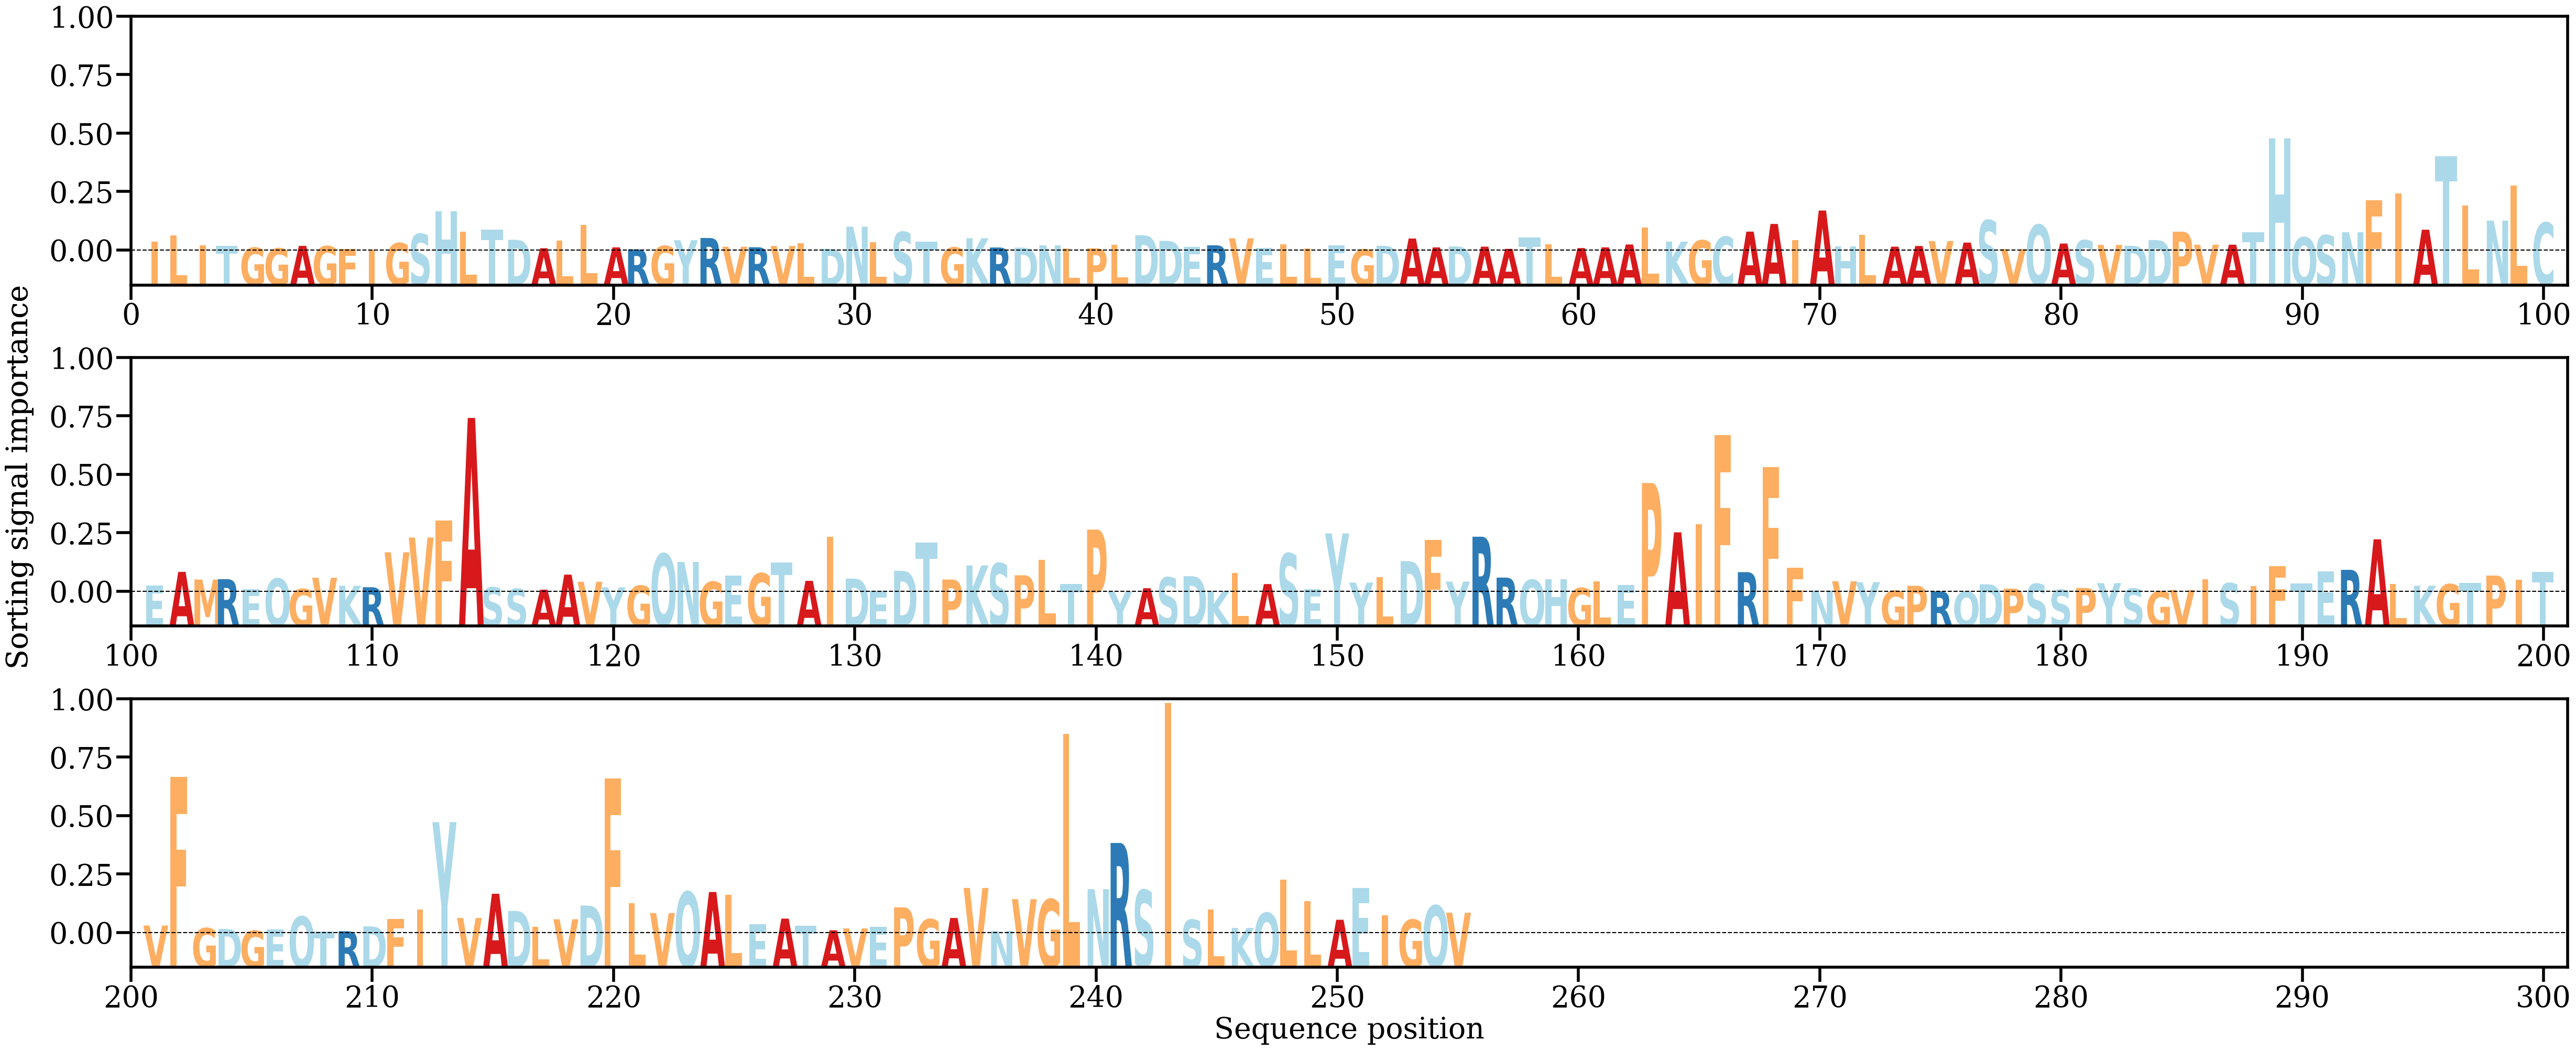

Values plotted in this chart, from the file beside it:
AA, Alpha
I, [0.0016594]
L, [0.00276528]
I, [0.00095895]
T, [0.00087258]
G, [0.00053618]
G, [0.00041513]
A, [0.00086982]
G, [0.0008116]
F, [0.0003166]
I, [0.00022845]
G, [0.00136664]
S, [0.00303511]
H, [0.00711395]
L, [0.00346928]
T, [0.00384168]
D, [0.00196968]
A, [0.00044663]
L, [0.00177806]
L, [0.0047237]
A, [0.00060111]
R, [0.00024529]
G, [0.00083785]
Y, [0.00189825]
R, [0.00229789]
V, [0.00070858]
R, [0.00062053]
V, [0.00085573]
L, [0.00138031]
D, [0.0003353]
N, [0.00434993]
L, [0.00156582]
S, [0.00339249]
T, [0.00167102]
G, [0.00058171]
K, [0.00225953]
R, [0.00057709]
D, [0.00055767]
N, [0.00097031]
L, [0.00037257]
P, [0.00042926]
L, [0.00105567]
D, [0.00280342]
D, [0.00177159]
E, [0.00066382]
R, [0.0009713]
V, [0.0022356]
E, [0.00050124]
L, [0.00112615]
L, [0.00039781]
E, [0.00093446]
G, [0.00022094]
D, [0.00088285]
A, [0.0022009]
A, [0.00059156]
D, [0.00076592]
A, [0.00072708]
A, [0.00033008]
T, [0.00234923]
L, [0.00120443]
A, [0.00047403]
... 195 more rows
